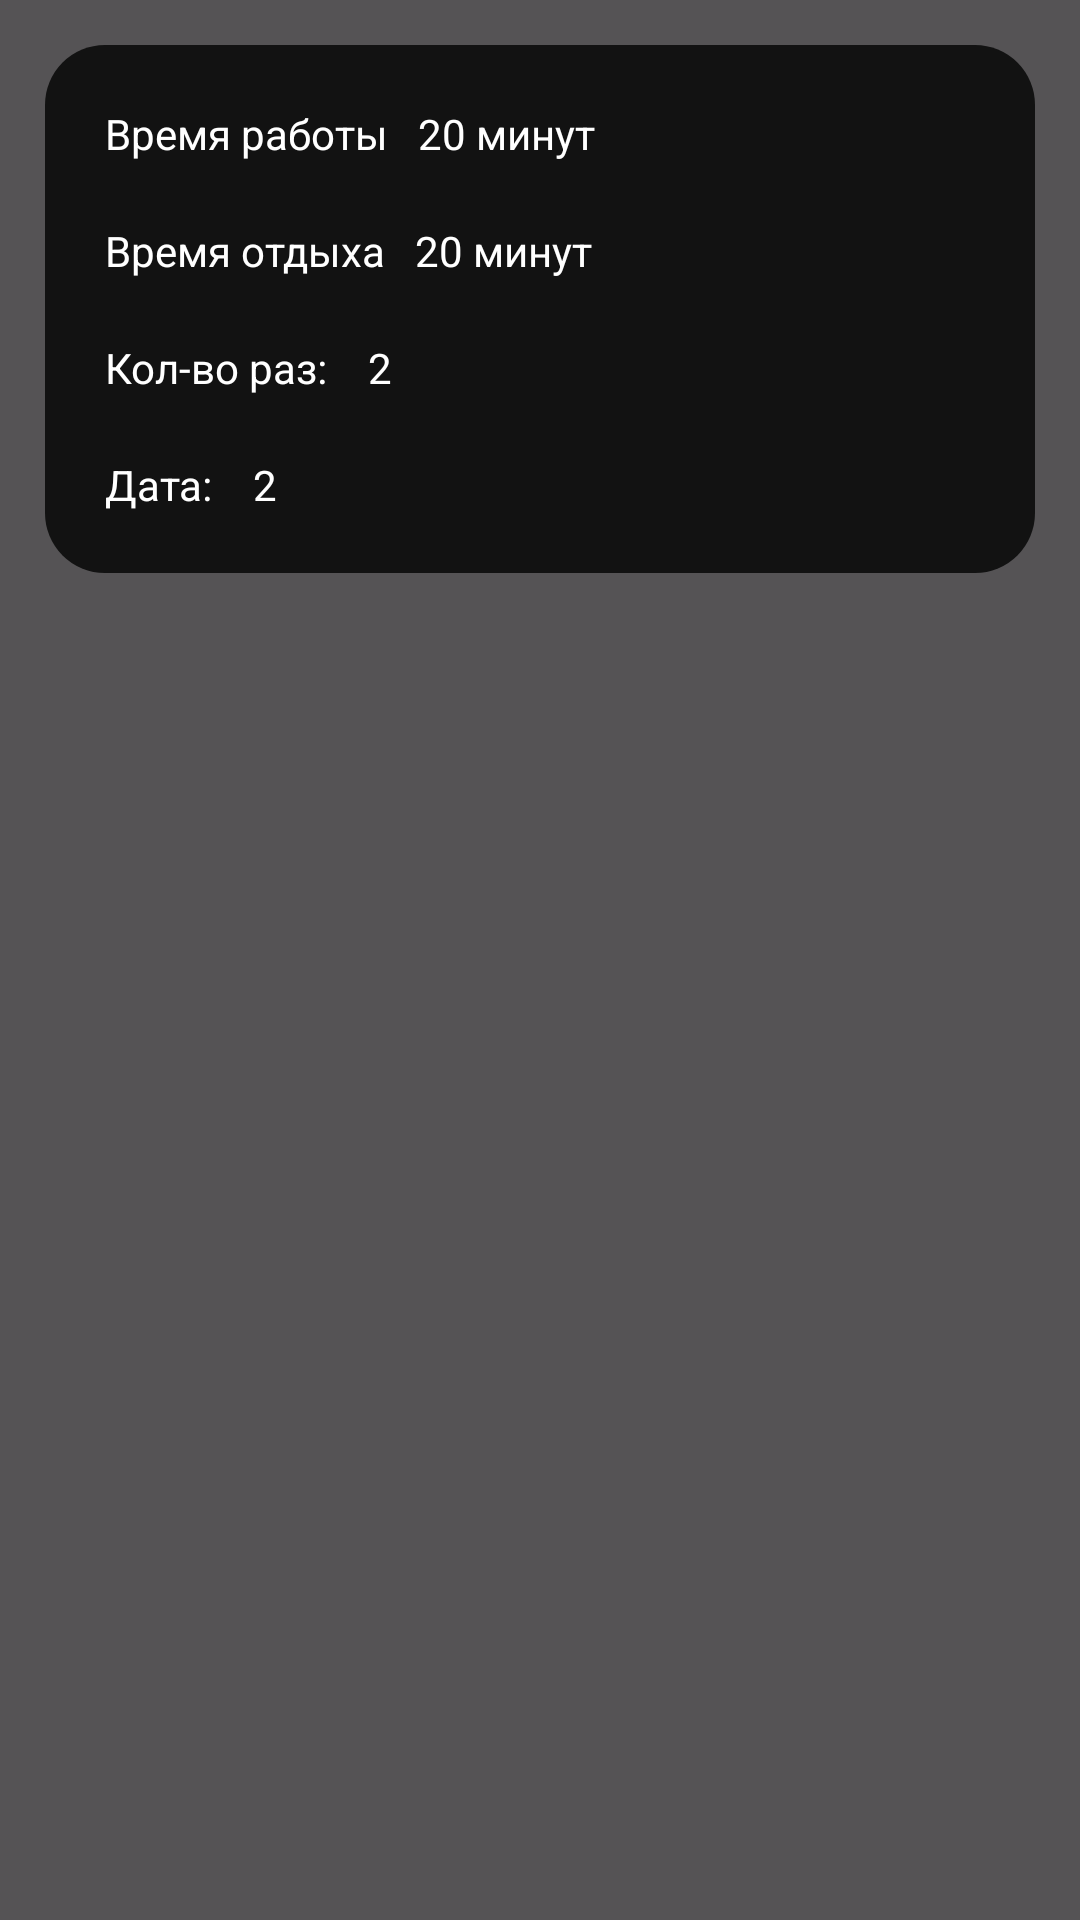

Reconstruct the res/layout file that produces this screen, plus the resources it refers to.
<!-- AndroidManifest.xml: application theme Theme.DiplomApplication -->
<!-- res/layout/timer_adapter_recylce.xml -->
<?xml version="1.0" encoding="utf-8"?>
<RelativeLayout xmlns:android="http://schemas.android.com/apk/res/android"
    android:layout_width="match_parent"
    android:background="?attr/colorPrimary"
    android:padding="15sp"
    android:layout_height="wrap_content">

    <LinearLayout
        android:padding="10sp"
        android:background="@drawable/input_yes"
        android:orientation="vertical"
        android:layout_width="match_parent"
        android:layout_height="wrap_content">

        <LinearLayout
            android:id="@+id/workTimeLayout"
            android:padding="10sp"
            android:layout_width="match_parent"
            android:layout_height="wrap_content">

            <TextView
                android:textColor="@color/white"
                android:text="Время работы"
                android:layout_width="wrap_content"
                android:layout_height="wrap_content"/>

            <TextView
                android:id="@+id/timeWork"
                android:textColor="@color/white"
                android:layout_marginStart="10sp"
                android:text="20 минут"
                android:layout_width="wrap_content"
                android:layout_height="wrap_content"/>

        </LinearLayout>

        <LinearLayout
            android:id="@+id/relaxTimeLayout"
            android:layout_below="@id/workTimeLayout"
            android:padding="10sp"
            android:layout_width="match_parent"
            android:layout_height="wrap_content">

            <TextView
                android:textColor="@color/white"
                android:text="Время отдыха"
                android:layout_width="wrap_content"
                android:layout_height="wrap_content"/>

            <TextView
                android:id="@+id/timeRelax"
                android:textColor="@color/white"
                android:layout_marginStart="10sp"
                android:text="20 минут"
                android:layout_width="wrap_content"
                android:layout_height="wrap_content"/>

        </LinearLayout>

        <LinearLayout
            android:layout_below="@id/relaxTimeLayout"
            android:padding="10sp"
            android:layout_width="match_parent"
            android:layout_height="wrap_content">

            <TextView
                android:textColor="@color/white"
                android:text="Кол-во раз: "
                android:layout_width="wrap_content"
                android:layout_height="wrap_content"/>

            <TextView
                android:id="@+id/quantityTime"
                android:layout_marginStart="10sp"
                android:textColor="@color/white"
                android:text="2"
                android:layout_width="wrap_content"
                android:layout_height="wrap_content"/>


        </LinearLayout>

        <LinearLayout
            android:layout_below="@id/relaxTimeLayout"
            android:padding="10sp"
            android:layout_width="match_parent"
            android:layout_height="wrap_content">

            <TextView
                android:textColor="@color/white"
                android:text="Дата: "
                android:layout_width="wrap_content"
                android:layout_height="wrap_content"/>

            <TextView
                android:id="@+id/DateTime"
                android:layout_marginStart="10sp"
                android:textColor="@color/white"
                android:text="2"
                android:layout_width="wrap_content"
                android:layout_height="wrap_content"/>


        </LinearLayout>

    </LinearLayout>

</RelativeLayout>
<!-- resources referenced by this layout -->
<resources>
  <color name="white">#FFFFFFFF</color>
  <!-- drawable input_yes (drawable) -->
  <?xml version="1.0" encoding="utf-8"?>
  <shape xmlns:android="http://schemas.android.com/apk/res/android">
  
      <solid android:color="@color/primary_color"/>
      <corners android:radius="20sp"/>
  
  </shape>
  <style name="Theme.DiplomApplication" parent="Theme.MaterialComponents.DayNight">
          
          <item name="colorPrimary">@color/inputApp</item>
          <item name="colorPrimaryVariant">#B8B6B8</item>
          <item name="colorOnPrimary">@color/bg_color</item>
          
          <item name="colorOnSecondary">@color/black</item>
          
          <item name="android:statusBarColor" tools:targetApi="l">?attr/colorPrimaryVariant</item>
          
      </style>
  <color name="primary_color">#121212</color>
  <color name="inputApp">#555355</color>
  <color name="bg_color">#252425</color>
  <color name="black">#FF000000</color>
</resources>
